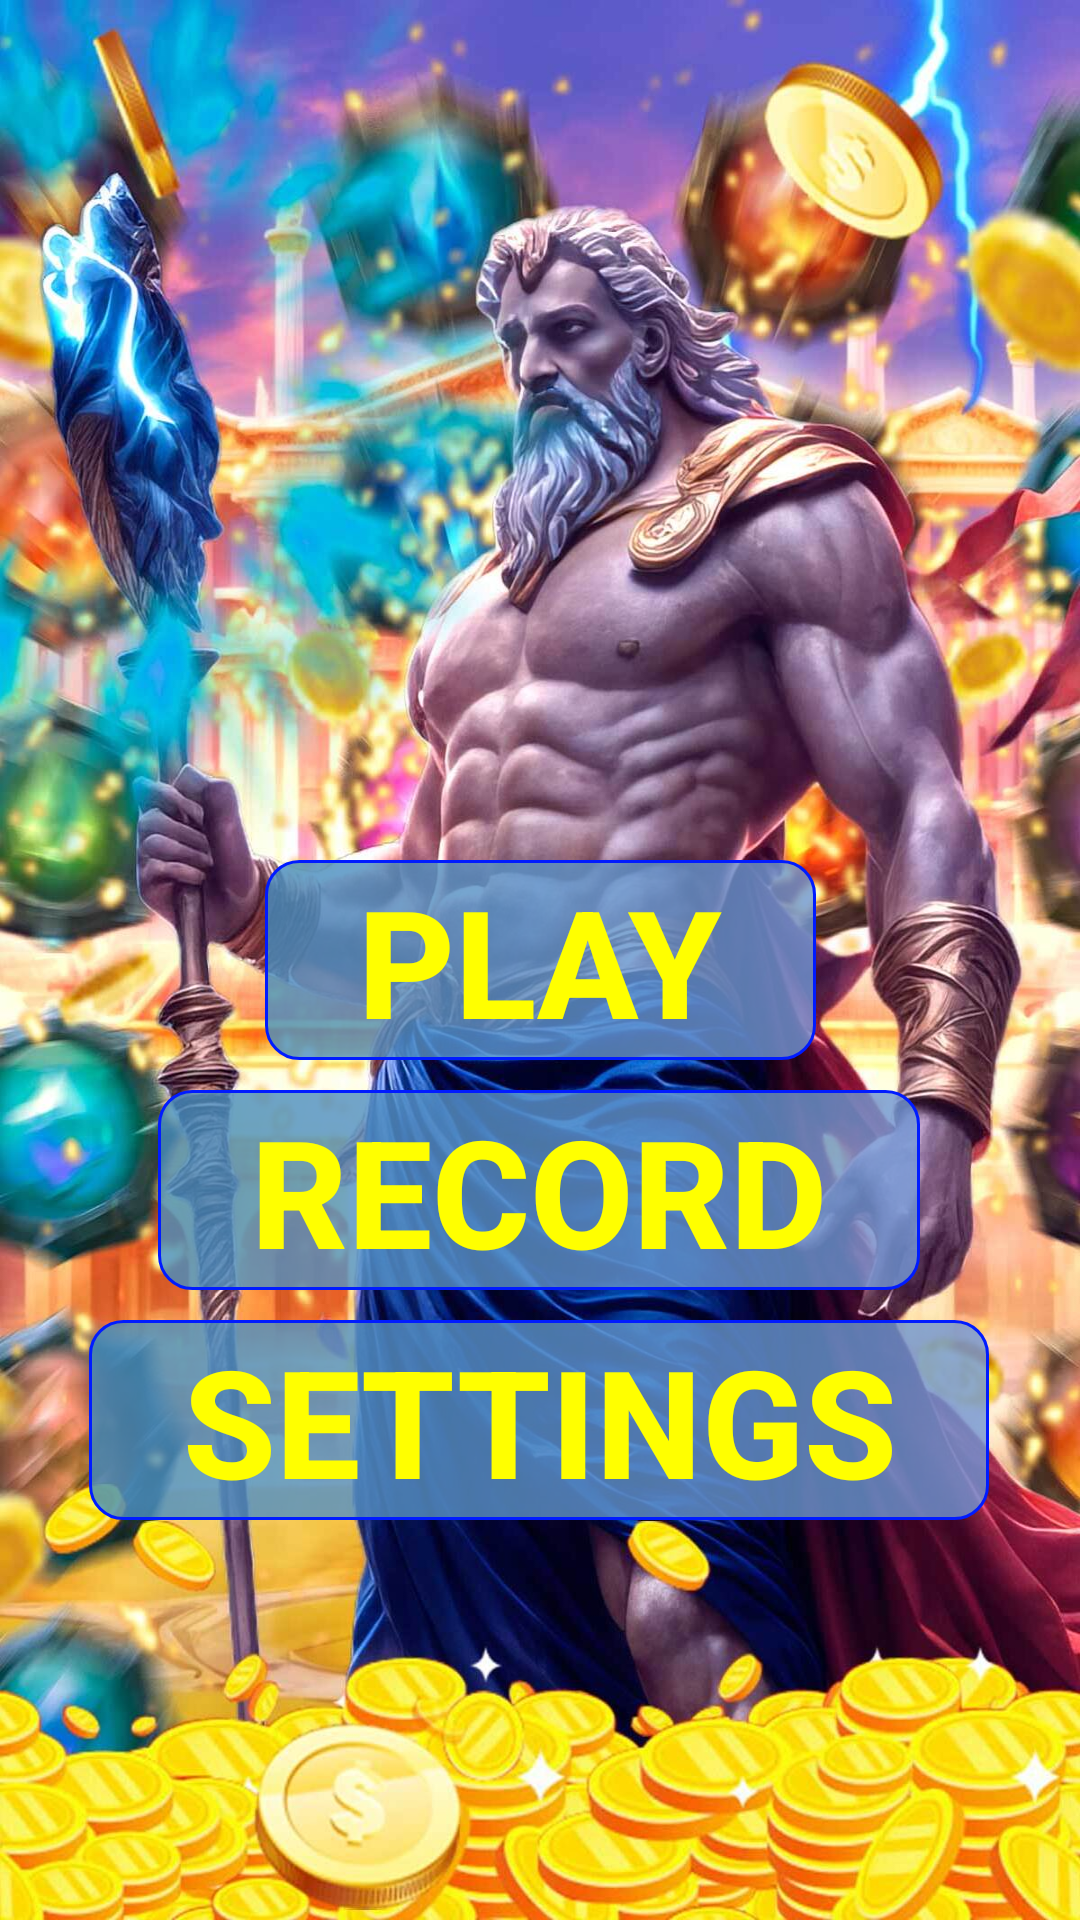

This screen was rendered from an Android layout file. Write that file and the resources it references.
<!-- AndroidManifest.xml: application theme Theme.TheDiamondAge -->
<!-- res/layout/activity_main.xml -->
<?xml version="1.0" encoding="utf-8"?>
<androidx.constraintlayout.widget.ConstraintLayout xmlns:android="http://schemas.android.com/apk/res/android"
    xmlns:app="http://schemas.android.com/apk/res-auto"
    xmlns:tools="http://schemas.android.com/tools"
    android:layout_width="match_parent"
    android:layout_height="match_parent"
    android:background="@drawable/bg_main"
    tools:context=".view.MainActivity">

    <androidx.appcompat.widget.AppCompatButton
        android:id="@+id/playBtn"
        style="@style/customButton"
        android:layout_width="wrap_content"
        android:layout_height="wrap_content"
        android:layout_centerInParent="true"
        android:background="@drawable/btn_play"
        android:paddingLeft="31dp"
        android:paddingRight="31dp"
        android:text="Play"
        android:textColor="#FFFF00"
        android:textSize="50sp"
        app:layout_constraintBottom_toBottomOf="parent"
        app:layout_constraintEnd_toEndOf="parent"
        app:layout_constraintStart_toStartOf="parent"
        app:layout_constraintTop_toTopOf="@+id/imageView" />

    <androidx.appcompat.widget.AppCompatButton
        android:id="@+id/recordBtn"
        style="@style/customButton"
        android:layout_width="wrap_content"
        android:layout_height="wrap_content"
        android:layout_marginTop="10dp"
        android:background="@drawable/btn_play"
        android:paddingLeft="31dp"
        android:paddingRight="31dp"
        android:text="Record"
        android:textColor="#FFFF00"
        android:textSize="50sp"
        app:layout_constraintBottom_toBottomOf="parent"
        app:layout_constraintEnd_toEndOf="parent"
        app:layout_constraintHorizontal_bias="0.496"
        app:layout_constraintStart_toStartOf="parent"
        app:layout_constraintTop_toBottomOf="@+id/playBtn"
        app:layout_constraintVertical_bias="0.0" />

    <androidx.appcompat.widget.AppCompatButton
        android:id="@+id/settingsBtn"
        style="@style/customButton"
        android:layout_width="wrap_content"
        android:layout_height="wrap_content"
        android:layout_marginTop="10dp"
        android:background="@drawable/btn_play"
        android:paddingLeft="31dp"
        android:paddingRight="31dp"
        android:text="Settings"
        android:textColor="#FFFF00"
        android:textSize="50sp"
        app:layout_constraintEnd_toEndOf="parent"
        app:layout_constraintHorizontal_bias="0.496"
        app:layout_constraintStart_toStartOf="parent"
        app:layout_constraintTop_toBottomOf="@+id/recordBtn" />
    <ImageView
        android:id="@+id/imageView"
        android:layout_width="wrap_content"
        android:layout_height="wrap_content"
        app:srcCompat="@drawable/zeus" />

</androidx.constraintlayout.widget.ConstraintLayout>
<!-- resources referenced by this layout -->
<resources>
  <!-- drawable bg_main: jpg bitmap (drawable, 257100 bytes) -->
  <!-- drawable btn_play (drawable) -->
  <?xml version="1.0" encoding="utf-8"?>
  <shape xmlns:android="http://schemas.android.com/apk/res/android"
      android:shape="rectangle">
              <solid android:color="#F25789EC" />
              <corners android:topLeftRadius="11dp" android:bottomRightRadius="11dp" android:topRightRadius="11dp" android:bottomLeftRadius="11dp" />
              <padding android:right="11dp" android:left="11dp" />
              <gradient android:startColor="#D9448CBC" android:endColor="#D97497D5" android:angle="315" />
              <stroke android:width="1dp"
                  android:color="#001BFF"/>
  </shape>
  <style name="customButton">
          <item name="android:textSize">22sp</item>
          <item name="android:textStyle">bold</item>
          <item name="android:textColor">#fff</item>
      </style>
  <style name="Theme.TheDiamondAge" parent="Base.Theme.TheDiamondAge" />
  <style name="Base.Theme.TheDiamondAge" parent="Theme.Material3.DayNight.NoActionBar">
          
          
          <item name="android:statusBarColor">#2F60F4</item>
  
      </style>
</resources>
